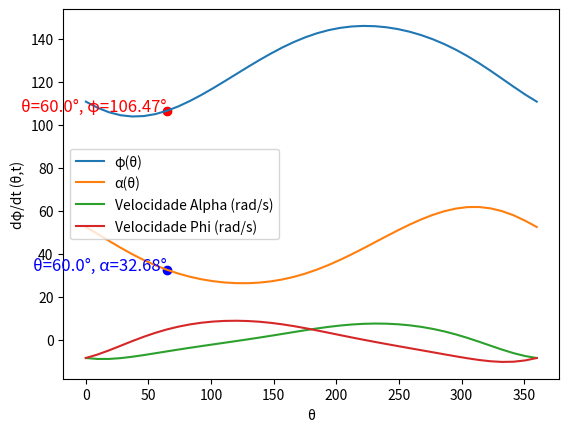

Write the Python code that produced this figure.
import matplotlib.pyplot as plt
import numpy as np

'''
Função que calcula os valores dos coeficientes k`s

l0: comprimento do link 0
l1: comprimento do link 1
l2: comprimento do link 2
l3: comprimento do link 3
teta: angulo de entrada

'''


#Função que calcula os valores dos K's (k1,k2 e k3)
def sol_ks(l0,l1,l2,l3,tet):
  k1 = -2*l1*l3*np.sin(tet)
  k2 = 2*l3*(l0-(l1*np.cos(tet)))
  k3 = l0**2 + l1**2 -l2**2 + l3**2 - 2*l0*l1*np.cos(tet)
  return k1,k2,k3
  

def sol_phi(k1,k2,k3):
  delta = k1**2 + k2**2 - k3**2

  #expressão quadratica
  pos = k1 + np.sqrt(delta)
  neg = k1 - np.sqrt(delta)

  # raizes da expressão quadratica. Pode ser um sistema com raizes imaginarias
  phi1 = 2 * np.arctan2(k3-k2,pos) + np.pi
  phi2 = 2 * np.arctan2(k3-k2,neg) + np.pi
  return phi1

'''
Função que calcula um dos angulos dependentes

phis: angulos dependentes
tetas: angulos de entrada

'''
  
def solve_phis(l0,l1,l2,l3,tetas):
  try:
    count = 0
    phis = np.zeros(len(tetas))
    for i in tetas:
      #chamar as funções para cada valor de pi
      k1,k2,k3 = sol_ks(l0,l1,l2,l3,i)
      phi = sol_phi(k1,k2,k3)
      phis[count] = phi
      count +=1
      #end
  except:
      k1,k2,k3 = sol_ks(l0,l1,l2,l3,tetas)
      phi = sol_phi(k1,k2,k3)
      phis = phi

  return phis

'''
Função que calcula um dos angulos dependentes

alphas: angulos dependentes
tetas: angulos de entrada

'''

def sol_alpha(l0,l1,l2,l3,teta,phi):
  try:
    count = 0
    alphas = np.zeros(len(teta))

    for i in range(len(teta)):
      x = l0 - l1*np.cos(teta[count]) + l3*np.cos(phi[count])
      y = - l1*np.sin(teta[count]) + l3*np.sin(phi[count])

      alpha = np.arctan2(y , x)

      alphas[count] = alpha
      count +=1

  except:

    x = l0 - l1*np.cos(teta) + l3*np.cos(phi)
    y = - l1*np.sin(teta) + l3*np.sin(phi)

    alpha = np.arctan2(y , x)

    alphas = alpha

  return alphas

'''
Função que calcula as velocidades angulares alpha e phi
a partir da velocidade angular de entrada


'''

def sol_velocidades(l1, l2, l3, teta, alpha, phi, v_teta):
  # Inicializa as velocidades
  try:
    v_alphas = np.zeros(len(teta))
    v_phis = np.zeros(len(teta))

    for count in range(len(teta)):
    # Monta a matriz
      A = np.array([[l2 * np.sin(alpha[count]), -l3 * np.sin(phi[count])],
                  [-l2 * np.cos(alpha[count]), l3 * np.cos(phi[count])]])

    # Vetor do lado direito da equação
      B = np.array([-l1 * np.sin(teta[count]) * v_teta,
                    l1 * np.cos(teta[count]) * v_teta])

    # Resolve o sistema para encontrar dot_alpha e dot_phi
      v_alpha, v_phi = np.linalg.solve(A, B)

      v_alphas[count] = v_alpha
      v_phis[count] = v_phi
  except:
    A = np.array([[l2 * np.sin(alpha), -l3 * np.sin(phi)],
                  [-l2 * np.cos(alpha), l3 * np.cos(phi)]])

    # Vetor do lado direito da equação
    B = np.array([-l1 * np.sin(teta) * v_teta,
                    l1 * np.cos(teta) * v_teta])

    # Resolve o sistema para encontrar dot_alpha e dot_phi
    v_alpha, v_phi = np.linalg.solve(A, B)

    v_alphas = v_alpha
    v_phis = v_phi


  return v_alphas, v_phis


def graficos_pos(tetas_deg,phis_deg,alphas_deg):
  plt.plot(tetas_deg,phis_deg)
  plt.xlabel("θ")
  plt.ylabel("φ(θ)")
  plt.show()

  print("\n")
  plt.plot(tetas_deg,alphas_deg)
  plt.xlabel("θ")
  plt.ylabel("α(θ)")
  plt.show()

def graficos_vel(tetas_deg,alphas_dot,phis_dot):
  plt.plot(tetas_deg, alphas_dot, label='Velocidade Alpha (rad/s)')
  plt.xlabel("θ")
  plt.ylabel("dα/dt (θ,t)")
  plt.legend()
  plt.show()
  print("\n")

  plt.plot(tetas_deg, phis_dot, label='Velocidade Phi (rad/s)')
  plt.xlabel("θ")
  plt.ylabel("dφ/dt (θ,t)")
  plt.legend()
  plt.show()


def graficos_pos2(tetas_deg, phis_deg, alphas_deg, theta_target_deg):
    # Encontre o índice do valor mais próximo de theta_target_deg
    idx = (np.abs(tetas_deg - theta_target_deg)).argmin()

    # Gráfico de θ versus φ
    plt.plot(tetas_deg, phis_deg, label='φ(θ)')
    plt.scatter(tetas_deg[idx], phis_deg[idx], color='red')  # Marca o ponto de interesse
    plt.text(tetas_deg[idx], phis_deg[idx], f'θ={theta_target_deg:.1f}°, φ={phis_deg[idx]:.2f}°',
             fontsize=12, color='red', ha='right')
    plt.xlabel("θ (graus)")
    plt.ylabel("φ(θ) (graus)")
    plt.legend()
    plt.show()

    # Gráfico de θ versus α
    plt.plot(tetas_deg, alphas_deg, label='α(θ)')
    plt.scatter(tetas_deg[idx], alphas_deg[idx], color='blue')  # Marca o ponto de interesse
    plt.text(tetas_deg[idx], alphas_deg[idx], f'θ={theta_target_deg:.1f}°, α={alphas_deg[idx]:.2f}°',
             fontsize=12, color='blue', ha='right')
    plt.xlabel("θ (graus)")
    plt.ylabel("α(θ) (graus)")
    plt.legend()
    plt.show()



def main(l0,l1,l2,l3):
  #(inicio, final, n divisoes), cria uma lista de angulos de entrada usada para calcular os outros angulos
  tetas = np.linspace(0 , (2*np.pi), 40)

  #calcula os outros angulos em função de θ
  phis = solve_phis(l0,l1,l2,l3,tetas)
  alphas = sol_alpha(l0,l1,l2,l3,tetas,phis)

  tetas_deg = np.rad2deg(tetas)
  phis_deg = np.rad2deg(phis)
  alphas_deg = np.rad2deg(alphas)

  #Velocidade de entrada na coordenada generalizada θ
  v_teta = 25.0 #rad/s

  # Calcula as velocidades angulares
  alphas_dot, phis_dot = sol_velocidades(20,66,56, tetas, alphas, phis, v_teta)

  # Plot das funções
  print("Graficos de posição: \n")
  theta_target_deg = 60  # O valor de θ para marcar no gráfico
  graficos_pos2(tetas_deg, phis_deg, alphas_deg, theta_target_deg)

  print("\n Graficos de velocidade: \n")
  graficos_vel(tetas_deg,alphas_dot,phis_dot)

  return alphas_dot, phis_dot

if __name__ == "__main__":
  a,p = main(80,20,66,56)






